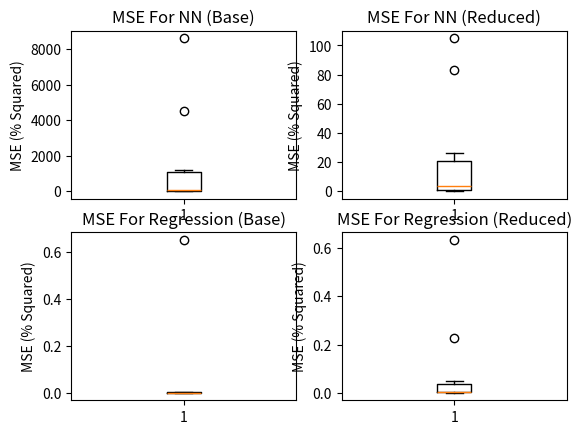

Reproduce this figure in Python.
import matplotlib.pyplot as plt
from matplotlib.patches import Polygon

expDL = [26.027217864990234, 3.004024028778076, 104.83576965332031, 0.10460533201694489, 82.89033508300781, 0.25589773058891296, 3.6291615962982178, 3.613302230834961, 1.8612794876098633, 0.10220879316329956]
regDL = [8612.4833984375, 699.8414916992188, 7.3043951988220215, 87.99596405029297, 30.442893981933594, 1178.999755859375, 4507.689453125, 22.89267349243164, 51.736976623535156, 5.986622333526611]
fig, axs = plt.subplots(2,2)
axs[0][0].set_title("MSE For NN (Base)")
axs[0][0].set_ylabel("MSE (% Squared)")
axs[0][0].boxplot(regDL)
axs[0][1].set_title("MSE For NN (Reduced)")
axs[0][1].set_ylabel("MSE (% Squared)")
axs[0][1].boxplot(expDL)
expRG = [0.0031209036281428042, 0.6521450021715821, 0.004055535324271565, 0.0038004706045448216, 0.0033337212104400833, 0.0032242371738322693, 0.0028939618266300253, 0.0036143651631454906, 0.003459432583306688, 0.003252535027094521]
regRG = [0.05045129602077362, 0.0036515107034339697, 0.0026945957609580302, 0.0032812428171262453, 0.009861912812602222, 0.0036687011846937984, 0.005260615546674122, 0.22862367739518308, 0.6322061800737347, 0.003409235620029747]
axs[1][0].set_title("MSE For Regression (Base)")
axs[1][0].set_ylabel("MSE (% Squared)")
axs[1][0].boxplot(expRG)
axs[1][1].set_title("MSE For Regression (Reduced)")
axs[1][1].set_ylabel("MSE (% Squared)")
axs[1][1].boxplot(regRG)
plt.show()